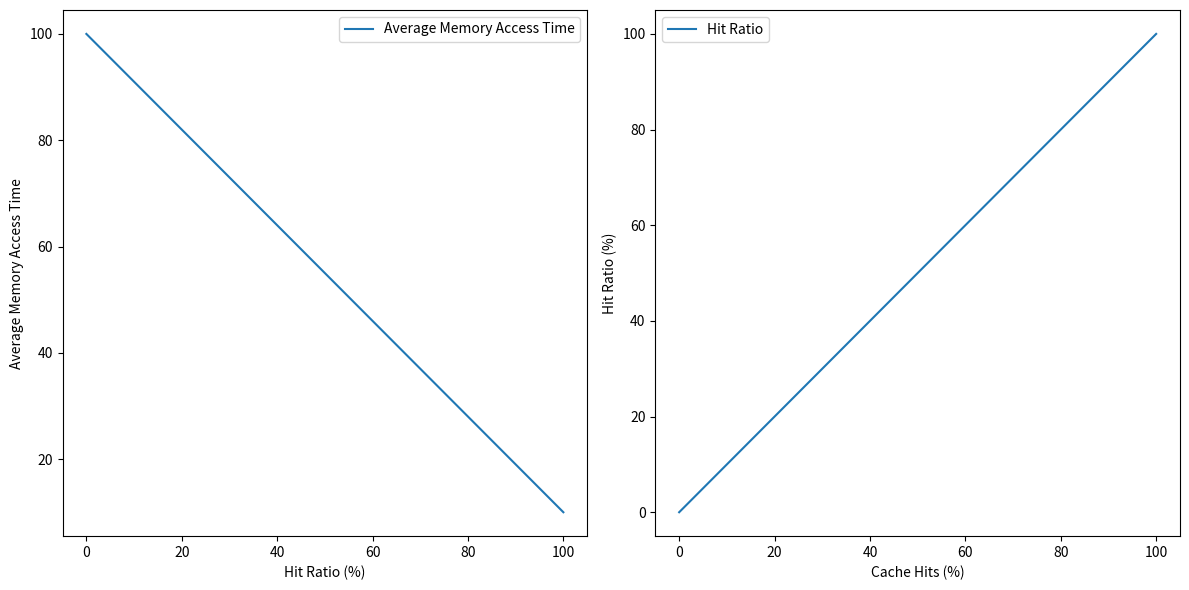

This figure's Python source:
import numpy as np
import matplotlib.pyplot as plt

# Parameters
cache_hits = np.arange(0, 101, 1)  # Vary the cache hits from 0 to 100%
time_cache_access = 10  # Cache access time (example)
time_main_memory_access = 100  # Time required to access main memory (example)

# Formula 1: Average Memory Access Time
def average_memory_access_time(hit_ratio, time_cache_access, time_main_memory_access):
    return hit_ratio * time_cache_access + (1 - hit_ratio) * time_main_memory_access

# Formula 2: Hit Ratio
def hit_ratio(cache_hits, cache_misses):
    return (cache_hits / (cache_hits + cache_misses)) * 100

# Calculating values
cache_misses = 100 - cache_hits
time_access = [average_memory_access_time(hit_ratio/100, time_cache_access, time_main_memory_access) for hit_ratio in cache_hits]
hit_rates = [hit_ratio(hit, miss) for hit, miss in zip(cache_hits, cache_misses)]

# Plotting the graphs
plt.figure(figsize=(12, 6))

# Graph for Formula 1
plt.subplot(1, 2, 1)
plt.plot(cache_hits, time_access, label="Average Memory Access Time")
plt.xlabel("Hit Ratio (%)")
plt.ylabel("Average Memory Access Time")
plt.legend()

# Graph for Formula 2
plt.subplot(1, 2, 2)
plt.plot(cache_hits, hit_rates, label="Hit Ratio")
plt.xlabel("Cache Hits (%)")
plt.ylabel("Hit Ratio (%)")
plt.legend()

plt.tight_layout()
#plt.ion()
plt.show()
